Photos from the image-classification dataset "datasets" in the GitHub repository MatthiasDR96/vision_demonstrator. Its 3 classes are: c-not defect, no defect, scratch.

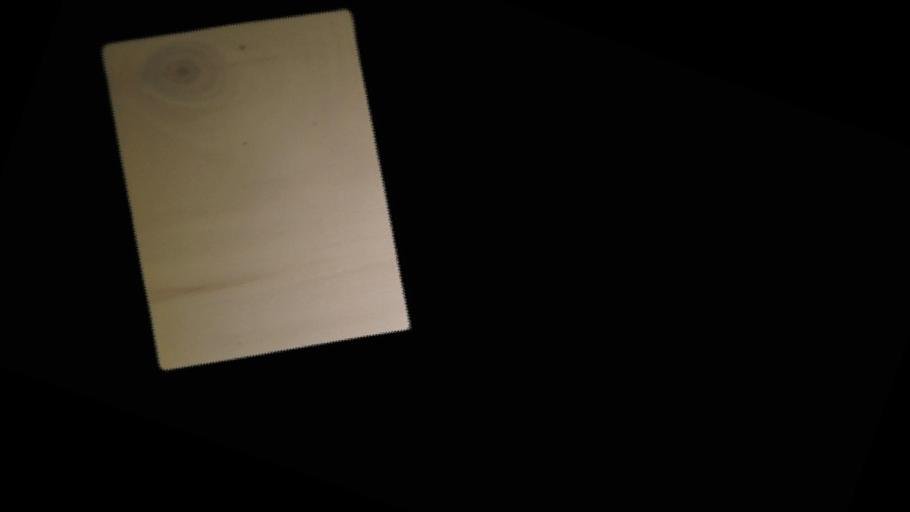
Label: c-not defect

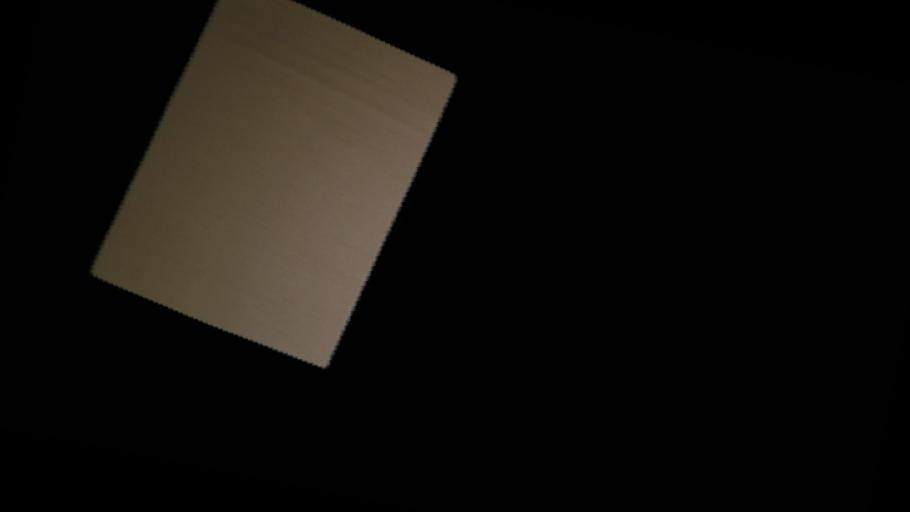
Label: no defect

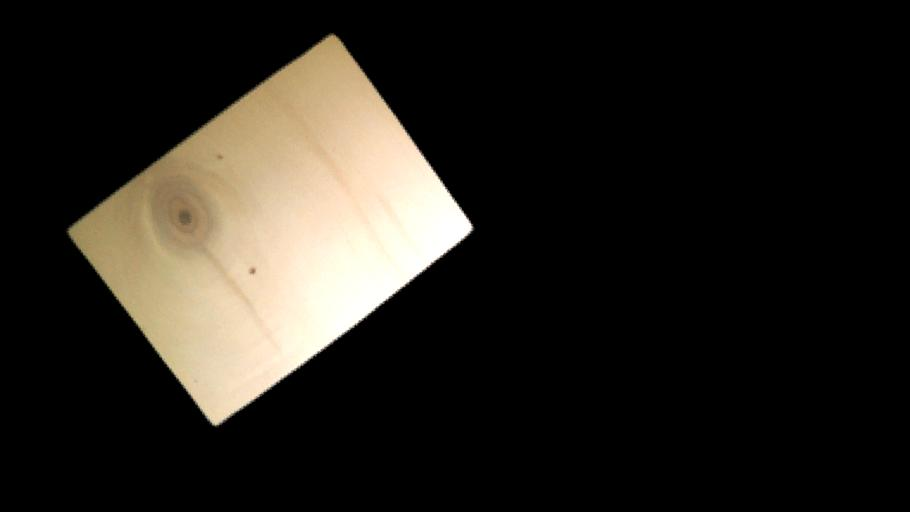
Label: c-not defect

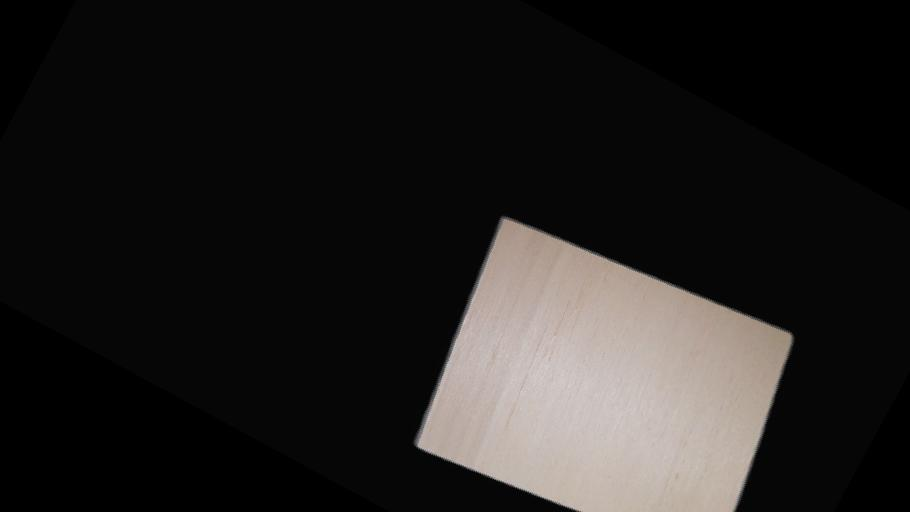
Label: no defect

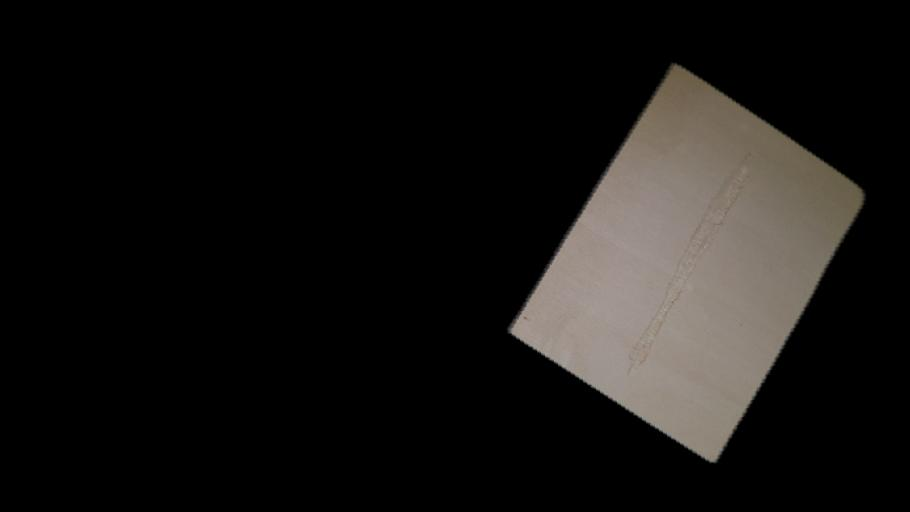
Label: scratch

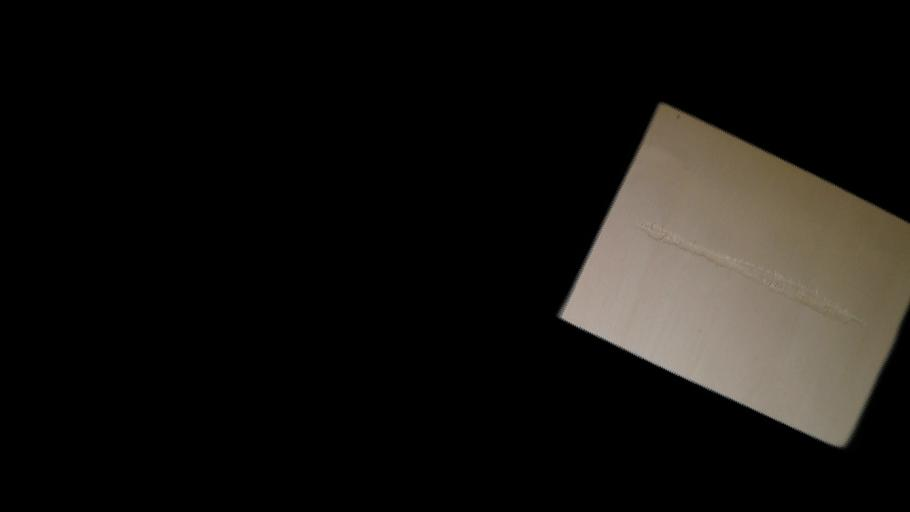
Label: scratch
